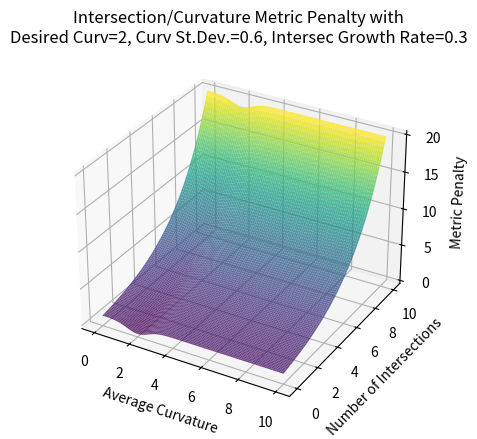

Source code (Python):
import numpy as np
import matplotlib.pyplot as plt

def curvature_subscore(curv, desired_curv, curv_sd):
    curv_score = 1 - np.exp(-1 * np.square(curv - desired_curv) / (2 * (np.square(curv_sd))))
    return curv_score

def intersec_subscore(num_intersecs, intersec_growth):
    is_score = np.exp(intersec_growth * num_intersecs) - 1
    return is_score

def metric(curv, num_intersecs, desired_curv, curv_sd, intersec_growth):
    curv_score = curvature_subscore(curv, desired_curv, curv_sd)
    is_score = intersec_subscore(num_intersecs, intersec_growth)
    return curv_score + is_score


curvs = np.linspace(0, 10, 100)
intersec_counts = np.linspace(0, 10, 100)

desired_curv=2
curv_sd = 0.6
intersec_growth = 0.3

X, Y = np.meshgrid(curvs, intersec_counts)
scores = metric(X, Y, desired_curv=desired_curv, curv_sd=curv_sd, intersec_growth=intersec_growth)

fig = plt.figure()
ax = plt.axes(projection='3d')

ax.set_title(f'Intersection/Curvature Metric Penalty with\nDesired Curv={desired_curv}, Curv St.Dev.={curv_sd}, Intersec Growth Rate={intersec_growth}')

ax.set_xlabel('Average Curvature')
ax.set_ylabel('Number of Intersections')
ax.set_zlabel('Metric Penalty')

ax.plot_surface(X, Y, scores, rstride=1, cstride=1, cmap='viridis', alpha=0.8)

plt.show()
pass